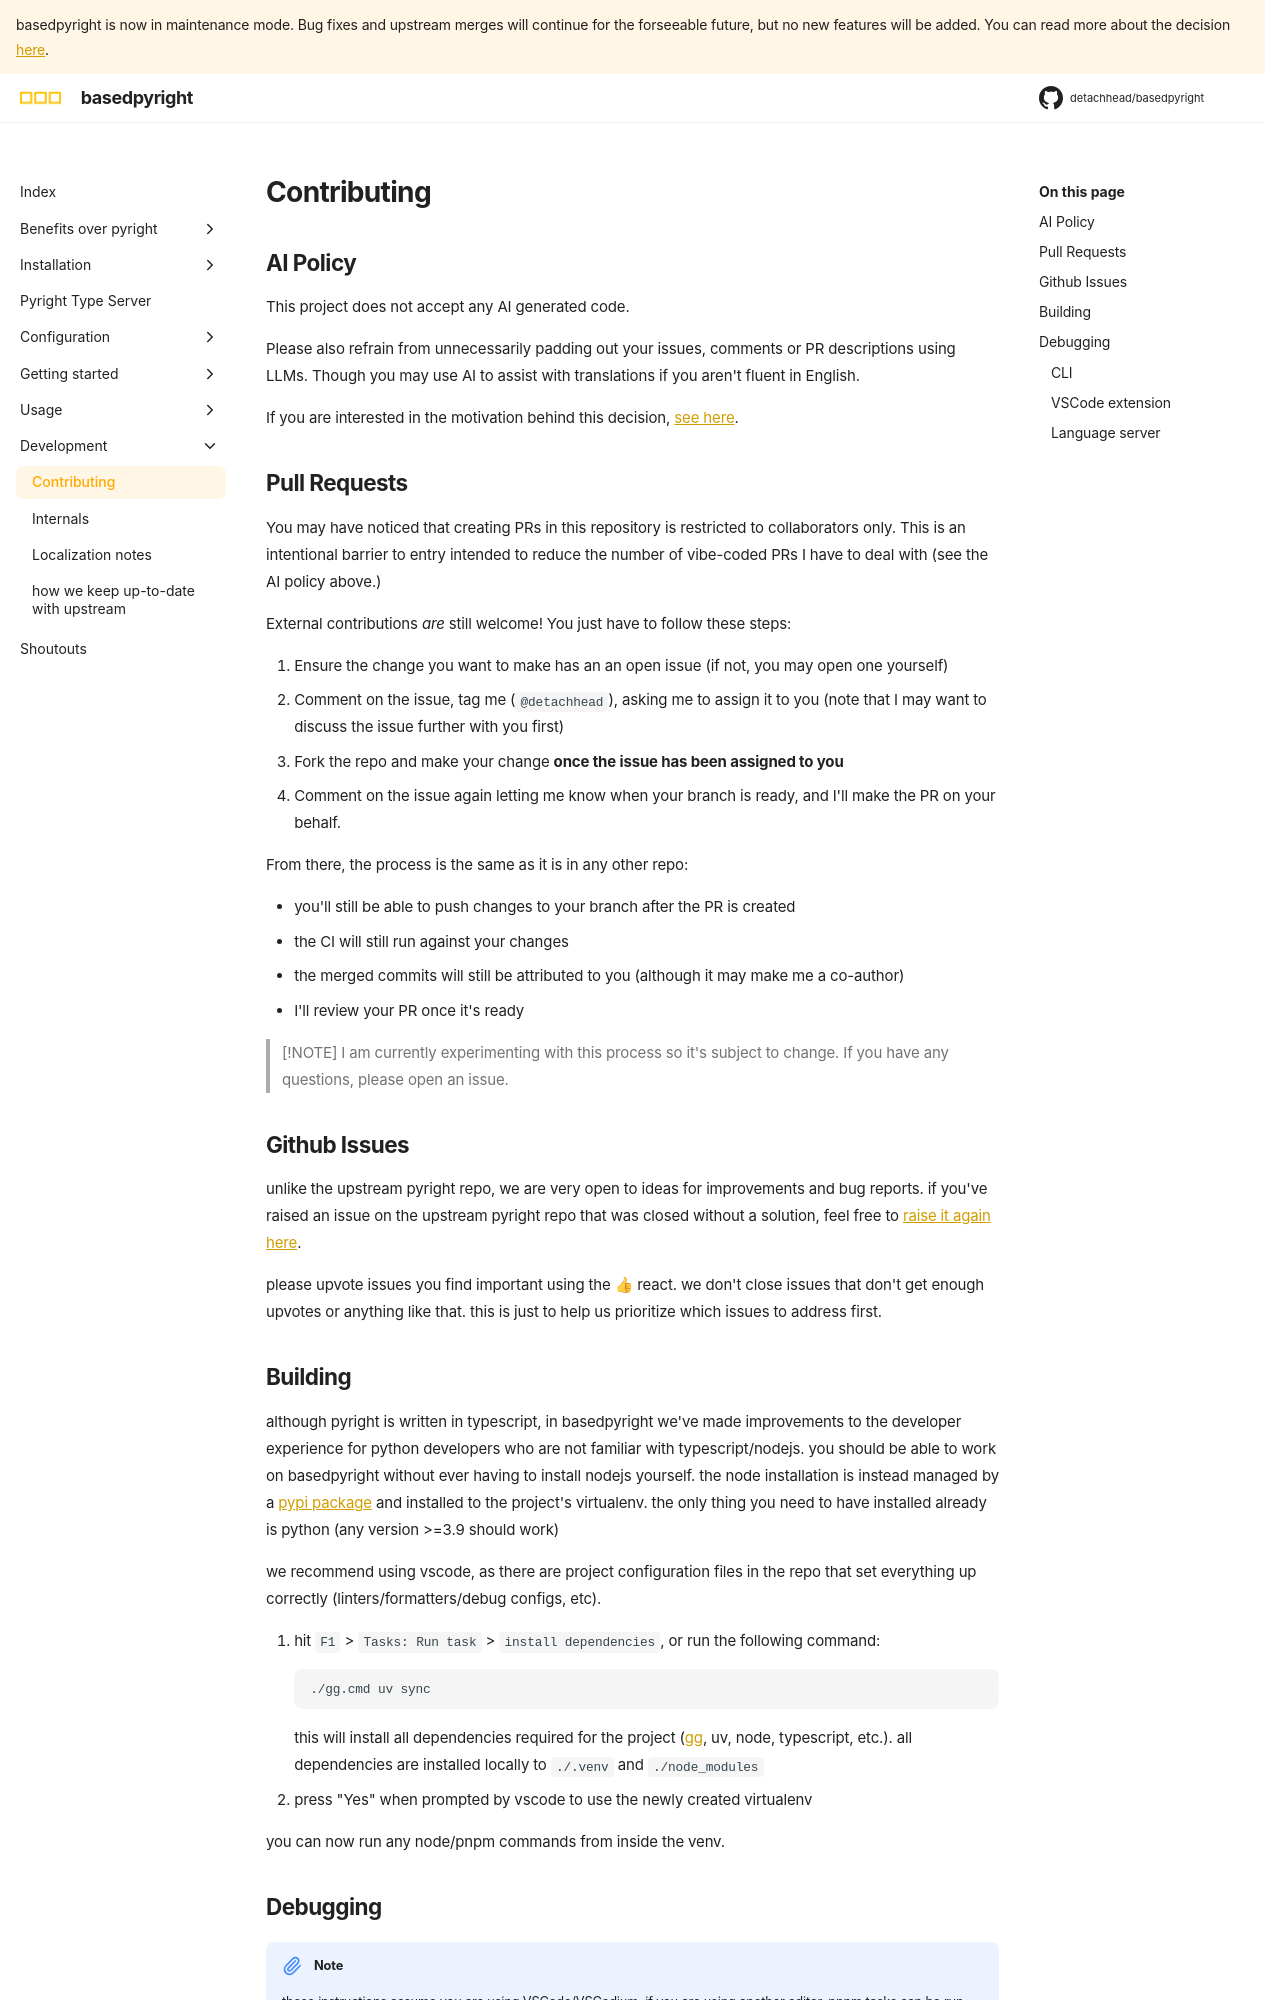

repository: DetachHead/basedpyright · page: dev/development/contributing/index.html · generator: mkdocs

# Contributing

## AI Policy

This project does not accept any AI generated code.

Please also refrain from unnecessarily padding out your issues, comments or PR descriptions using LLMs. Though you may use AI to assist with translations if you aren't fluent in English.

If you are interested in the motivation behind this decision, [see here](https://detachhead.codeberg.page/workproperly/blog/2026/07/21/i-dont-like-ai/).

## Pull Requests

You may have noticed that creating PRs in this repository is restricted to collaborators only. This is an intentional barrier to entry intended to reduce the number of vibe-coded PRs I have to deal with (see the AI policy above.)

External contributions _are_ still welcome! You just have to follow these steps:

1. Ensure the change you want to make has an an open issue (if not, you may open one yourself)
2. Comment on the issue, tag me (`@detachhead`), asking me to assign it to you (note that I may want to discuss the issue further with you first)
3. Fork the repo and make your change **once the issue has been assigned to you**
4. Comment on the issue again letting me know when your branch is ready, and I'll make the PR on your behalf.

From there, the process is the same as it is in any other repo:

-   you'll still be able to push changes to your branch after the PR is created
-   the CI will still run against your changes
-   the merged commits will still be attributed to you (although it may make me a co-author)
-   I'll review your PR once it's ready

> [!NOTE]
> I am currently experimenting with this process so it's subject to change. If you have any questions, please open an issue.

## Github Issues

unlike the upstream pyright repo, we are very open to ideas for improvements and bug reports. if you've raised an issue on the upstream pyright repo that was closed without a solution, feel free to [raise it again here](https://github.com/DetachHead/basedpyright/issues/new).

please upvote issues you find important using the 👍 react. we don't close issues that don't get enough upvotes or anything like that. this is just to help us prioritize which issues to address first.

## Building

although pyright is written in typescript, in basedpyright we've made improvements to the developer experience for python developers who are not familiar with typescript/nodejs. you should be able to work on basedpyright without ever having to install nodejs yourself. the node installation is instead managed by a [pypi package](https://pypi.org/project/nodejs-wheel/) and installed to the project's virtualenv. the only thing you need to have installed already is python (any version >=3.9 should work)

we recommend using vscode, as there are project configuration files in the repo that set everything up correctly (linters/formatters/debug configs, etc).

1. hit `F1` > `Tasks: Run task` > `install dependencies`, or run the following command:
    ```
    ./gg.cmd uv sync
    ```
    this will install all dependencies required for the project ([gg](https://github.com/eirikb/gg), uv, node, typescript, etc.). all dependencies are installed locally to `./.venv` and `./node_modules`
2. press "Yes" when prompted by vscode to use the newly created virtualenv

you can now run any node/pnpm commands from inside the venv.
